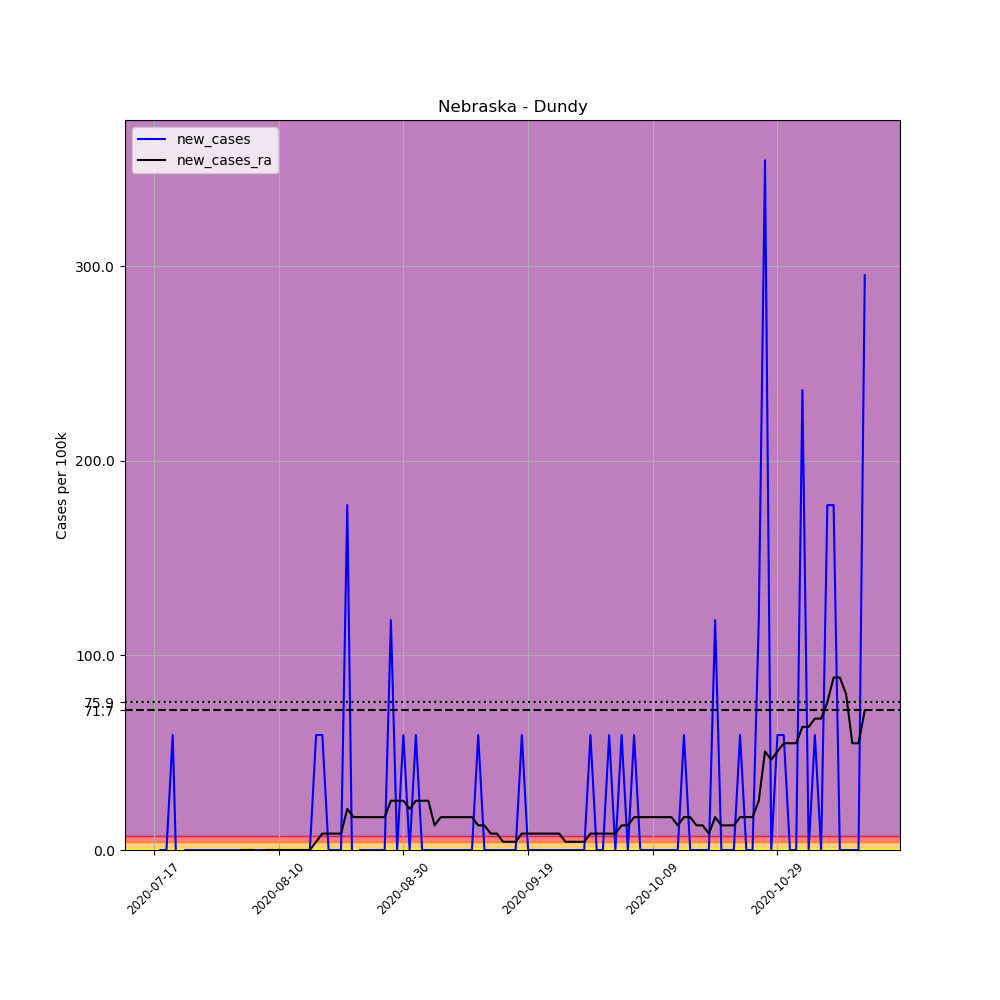

Values plotted in this chart, from the file beside it:
, date, county, state, fips, cases, deaths, COUNTY, STNAME, CTYNAME, POPESTIMATE2019, per_100k, new_cases, new_cases_ra
699029, 2020-07-17, Dundy, Nebraska, 31057, 1, 0, 57, Nebraska, Dundy, 1693, 59.07, , 
699030, 2020-07-18, Dundy, Nebraska, 31057, 1, 0, 57, Nebraska, Dundy, 1693, 59.07, 0.0, 
699031, 2020-07-19, Dundy, Nebraska, 31057, 1, 0, 57, Nebraska, Dundy, 1693, 59.07, 0.0, 
699032, 2020-07-20, Dundy, Nebraska, 31057, 2, 0, 57, Nebraska, Dundy, 1693, 118.1, 59.07, 
699033, 2020-07-21, Dundy, Nebraska, 31057, 1, 0, 57, Nebraska, Dundy, 1693, 59.07, -59.07, 
699034, 2020-07-22, Dundy, Nebraska, 31057, 1, 0, 57, Nebraska, Dundy, 1693, 59.07, 0.0, 
699035, 2020-07-23, Dundy, Nebraska, 31057, 1, 0, 57, Nebraska, Dundy, 1693, 59.07, 0.0, 
699036, 2020-07-28, Dundy, Nebraska, 31057, 1, 0, 57, Nebraska, Dundy, 1693, 59.07, 0.0, 
699037, 2020-07-29, Dundy, Nebraska, 31057, 1, 0, 57, Nebraska, Dundy, 1693, 59.07, 0.0, 
699038, 2020-07-30, Dundy, Nebraska, 31057, 1, 0, 57, Nebraska, Dundy, 1693, 59.07, 0.0, 
699039, 2020-07-31, Dundy, Nebraska, 31057, 1, 0, 57, Nebraska, Dundy, 1693, 59.07, 0.0, 
699040, 2020-08-01, Dundy, Nebraska, 31057, 1, 0, 57, Nebraska, Dundy, 1693, 59.07, 0.0, 
699041, 2020-08-02, Dundy, Nebraska, 31057, 1, 0, 57, Nebraska, Dundy, 1693, 59.07, 0.0, 
699042, 2020-08-03, Dundy, Nebraska, 31057, 1, 0, 57, Nebraska, Dundy, 1693, 59.07, 0.0, 
699043, 2020-08-04, Dundy, Nebraska, 31057, 1, 0, 57, Nebraska, Dundy, 1693, 59.07, 0.0, 0.0
699044, 2020-08-05, Dundy, Nebraska, 31057, 1, 0, 57, Nebraska, Dundy, 1693, 59.07, 0.0, 0.0
699045, 2020-08-06, Dundy, Nebraska, 31057, 1, 0, 57, Nebraska, Dundy, 1693, 59.07, 0.0, 0.0
699046, 2020-08-07, Dundy, Nebraska, 31057, 1, 0, 57, Nebraska, Dundy, 1693, 59.07, 0.0, -4.219
699047, 2020-08-08, Dundy, Nebraska, 31057, 1, 0, 57, Nebraska, Dundy, 1693, 59.07, 0.0, 0.0
699048, 2020-08-09, Dundy, Nebraska, 31057, 1, 0, 57, Nebraska, Dundy, 1693, 59.07, 0.0, 0.0
699049, 2020-08-10, Dundy, Nebraska, 31057, 1, 0, 57, Nebraska, Dundy, 1693, 59.07, 0.0, 0.0
699050, 2020-08-11, Dundy, Nebraska, 31057, 1, 0, 57, Nebraska, Dundy, 1693, 59.07, 0.0, 0.0
699051, 2020-08-12, Dundy, Nebraska, 31057, 1, 0, 57, Nebraska, Dundy, 1693, 59.07, 0.0, 0.0
699052, 2020-08-13, Dundy, Nebraska, 31057, 1, 0, 57, Nebraska, Dundy, 1693, 59.07, 0.0, 0.0
699053, 2020-08-14, Dundy, Nebraska, 31057, 1, 0, 57, Nebraska, Dundy, 1693, 59.07, 0.0, 0.0
699054, 2020-08-15, Dundy, Nebraska, 31057, 1, 0, 57, Nebraska, Dundy, 1693, 59.07, 0.0, 0.0
699055, 2020-08-16, Dundy, Nebraska, 31057, 2, 0, 57, Nebraska, Dundy, 1693, 118.1, 59.07, 4.219
699056, 2020-08-17, Dundy, Nebraska, 31057, 3, 0, 57, Nebraska, Dundy, 1693, 177.2, 59.07, 8.438
699057, 2020-08-18, Dundy, Nebraska, 31057, 3, 0, 57, Nebraska, Dundy, 1693, 177.2, 0.0, 8.438
699058, 2020-08-19, Dundy, Nebraska, 31057, 3, 0, 57, Nebraska, Dundy, 1693, 177.2, 0.0, 8.438
699059, 2020-08-20, Dundy, Nebraska, 31057, 3, 0, 57, Nebraska, Dundy, 1693, 177.2, 0.0, 8.438
699060, 2020-08-21, Dundy, Nebraska, 31057, 6, 0, 57, Nebraska, Dundy, 1693, 354.4, 177.2, 21.1
699061, 2020-08-22, Dundy, Nebraska, 31057, 5, 0, 57, Nebraska, Dundy, 1693, 295.3, -59.07, 16.88
699062, 2020-08-23, Dundy, Nebraska, 31057, 5, 0, 57, Nebraska, Dundy, 1693, 295.3, 0.0, 16.88
699063, 2020-08-24, Dundy, Nebraska, 31057, 5, 0, 57, Nebraska, Dundy, 1693, 295.3, 0.0, 16.88
699064, 2020-08-25, Dundy, Nebraska, 31057, 5, 0, 57, Nebraska, Dundy, 1693, 295.3, 0.0, 16.88
699065, 2020-08-26, Dundy, Nebraska, 31057, 5, 0, 57, Nebraska, Dundy, 1693, 295.3, 0.0, 16.88
699066, 2020-08-27, Dundy, Nebraska, 31057, 5, 0, 57, Nebraska, Dundy, 1693, 295.3, 0.0, 16.88
699067, 2020-08-28, Dundy, Nebraska, 31057, 7, 0, 57, Nebraska, Dundy, 1693, 413.5, 118.1, 25.31
699068, 2020-08-29, Dundy, Nebraska, 31057, 7, 0, 57, Nebraska, Dundy, 1693, 413.5, 0.0, 25.31
699069, 2020-08-30, Dundy, Nebraska, 31057, 8, 0, 57, Nebraska, Dundy, 1693, 472.5, 59.07, 25.31
699070, 2020-08-31, Dundy, Nebraska, 31057, 8, 0, 57, Nebraska, Dundy, 1693, 472.5, 0.0, 21.1
699071, 2020-09-01, Dundy, Nebraska, 31057, 9, 0, 57, Nebraska, Dundy, 1693, 531.6, 59.07, 25.31
699072, 2020-09-02, Dundy, Nebraska, 31057, 9, 0, 57, Nebraska, Dundy, 1693, 531.6, 0.0, 25.31
699073, 2020-09-03, Dundy, Nebraska, 31057, 9, 0, 57, Nebraska, Dundy, 1693, 531.6, 0.0, 25.31
699074, 2020-09-04, Dundy, Nebraska, 31057, 9, 0, 57, Nebraska, Dundy, 1693, 531.6, 0.0, 12.66
699075, 2020-09-05, Dundy, Nebraska, 31057, 9, 0, 57, Nebraska, Dundy, 1693, 531.6, 0.0, 16.88
699076, 2020-09-06, Dundy, Nebraska, 31057, 9, 0, 57, Nebraska, Dundy, 1693, 531.6, 0.0, 16.88
699077, 2020-09-07, Dundy, Nebraska, 31057, 9, 0, 57, Nebraska, Dundy, 1693, 531.6, 0.0, 16.88
699078, 2020-09-08, Dundy, Nebraska, 31057, 9, 0, 57, Nebraska, Dundy, 1693, 531.6, 0.0, 16.88
699079, 2020-09-09, Dundy, Nebraska, 31057, 9, 1, 57, Nebraska, Dundy, 1693, 531.6, 0.0, 16.88
699080, 2020-09-10, Dundy, Nebraska, 31057, 9, 1, 57, Nebraska, Dundy, 1693, 531.6, 0.0, 16.88
699081, 2020-09-11, Dundy, Nebraska, 31057, 10, 1, 57, Nebraska, Dundy, 1693, 590.7, 59.07, 12.66
699082, 2020-09-12, Dundy, Nebraska, 31057, 10, 1, 57, Nebraska, Dundy, 1693, 590.7, 0.0, 12.66
699083, 2020-09-13, Dundy, Nebraska, 31057, 10, 1, 57, Nebraska, Dundy, 1693, 590.7, 0.0, 8.438
699084, 2020-09-14, Dundy, Nebraska, 31057, 10, 1, 57, Nebraska, Dundy, 1693, 590.7, 0.0, 8.438
699085, 2020-09-15, Dundy, Nebraska, 31057, 10, 1, 57, Nebraska, Dundy, 1693, 590.7, 0.0, 4.219
699086, 2020-09-16, Dundy, Nebraska, 31057, 10, 1, 57, Nebraska, Dundy, 1693, 590.7, 0.0, 4.219
699087, 2020-09-17, Dundy, Nebraska, 31057, 10, 1, 57, Nebraska, Dundy, 1693, 590.7, 0.0, 4.219
699088, 2020-09-18, Dundy, Nebraska, 31057, 11, 1, 57, Nebraska, Dundy, 1693, 649.7, 59.07, 8.438
... 55 more rows
